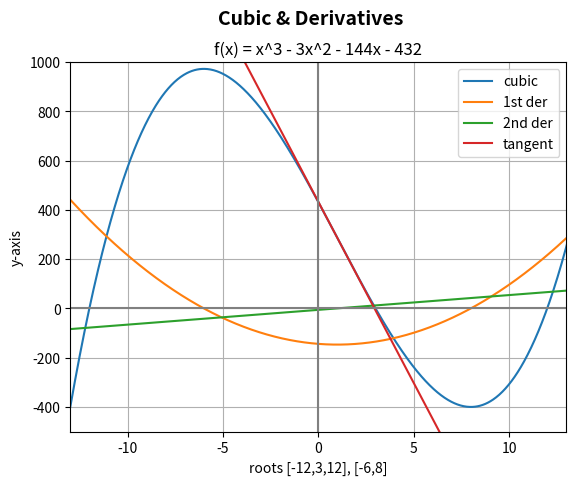

The matplotlib source for this figure:
#!/usr/bin/env python3
# [email redacted]
# 2023-02-21 22:13:00
#

import numpy as np
import matplotlib.pyplot as plt

plt.ylabel('y-axis')
plt.xlabel('roots [-12,3,12], [-6,8]')
plt.suptitle('Cubic & Derivatives',fontsize=14,fontweight='bold',y=0.99)
plt.title('f(x) = x^3 - 3x^2 - 144x - 432',fontsize=12)

plt.xlim([-13,13])
plt.ylim([-500,1000])

x = np.linspace(-13, 14, 1000)
y = x**3 - 3*x**2 - 144*x + 432
plt.plot(x, y, label='cubic')

y = 3*x**2 - 6*x - 144
plt.plot(x, y, label='1st der')

y = 6*x - 6
plt.plot(x, y, label='2nd der')

y = -147*x + 433
plt.plot(x, y, label='tangent')


plt.plot([-13,14],[0,0],color='gray')
plt.plot([0,0],[-500,1200],color='gray')

plt.legend()
plt.grid()

plt.show()
